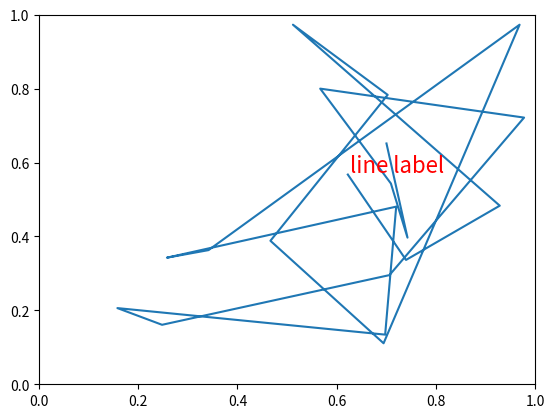

Reproduce this figure in Python.
%matplotlib inline

import numpy as np
import matplotlib.pyplot as plt
import matplotlib.lines as lines
import matplotlib.transforms as mtransforms
import matplotlib.text as mtext


class MyLine(lines.Line2D):
    def __init__(self, *args, **kwargs):
        # we'll update the position when the line data is set
        self.text = mtext.Text(0, 0, '')
        lines.Line2D.__init__(self, *args, **kwargs)

        # we can't access the label attr until *after* the line is
        # inited
        self.text.set_text(self.get_label())

    def set_figure(self, figure):
        self.text.set_figure(figure)
        lines.Line2D.set_figure(self, figure)

    def set_axes(self, axes):
        self.text.set_axes(axes)
        lines.Line2D.set_axes(self, axes)

    def set_transform(self, transform):
        # 2 pixel offset
        texttrans = transform + mtransforms.Affine2D().translate(2, 2)
        self.text.set_transform(texttrans)
        lines.Line2D.set_transform(self, transform)

    def set_data(self, x, y):
        if len(x):
            self.text.set_position((x[-1], y[-1]))

        lines.Line2D.set_data(self, x, y)

    def draw(self, renderer):
        # draw my label at the end of the line with 2 pixel offset
        lines.Line2D.draw(self, renderer)
        self.text.draw(renderer)

# Fixing random state for reproducibility
np.random.seed(19680801)


fig, ax = plt.subplots()
x, y = np.random.rand(2, 20)
line = MyLine(x, y, mfc='red', ms=12, label='line label')
#line.text.set_text('line label')
line.text.set_color('red')
line.text.set_fontsize(16)


ax.add_line(line)


plt.show()